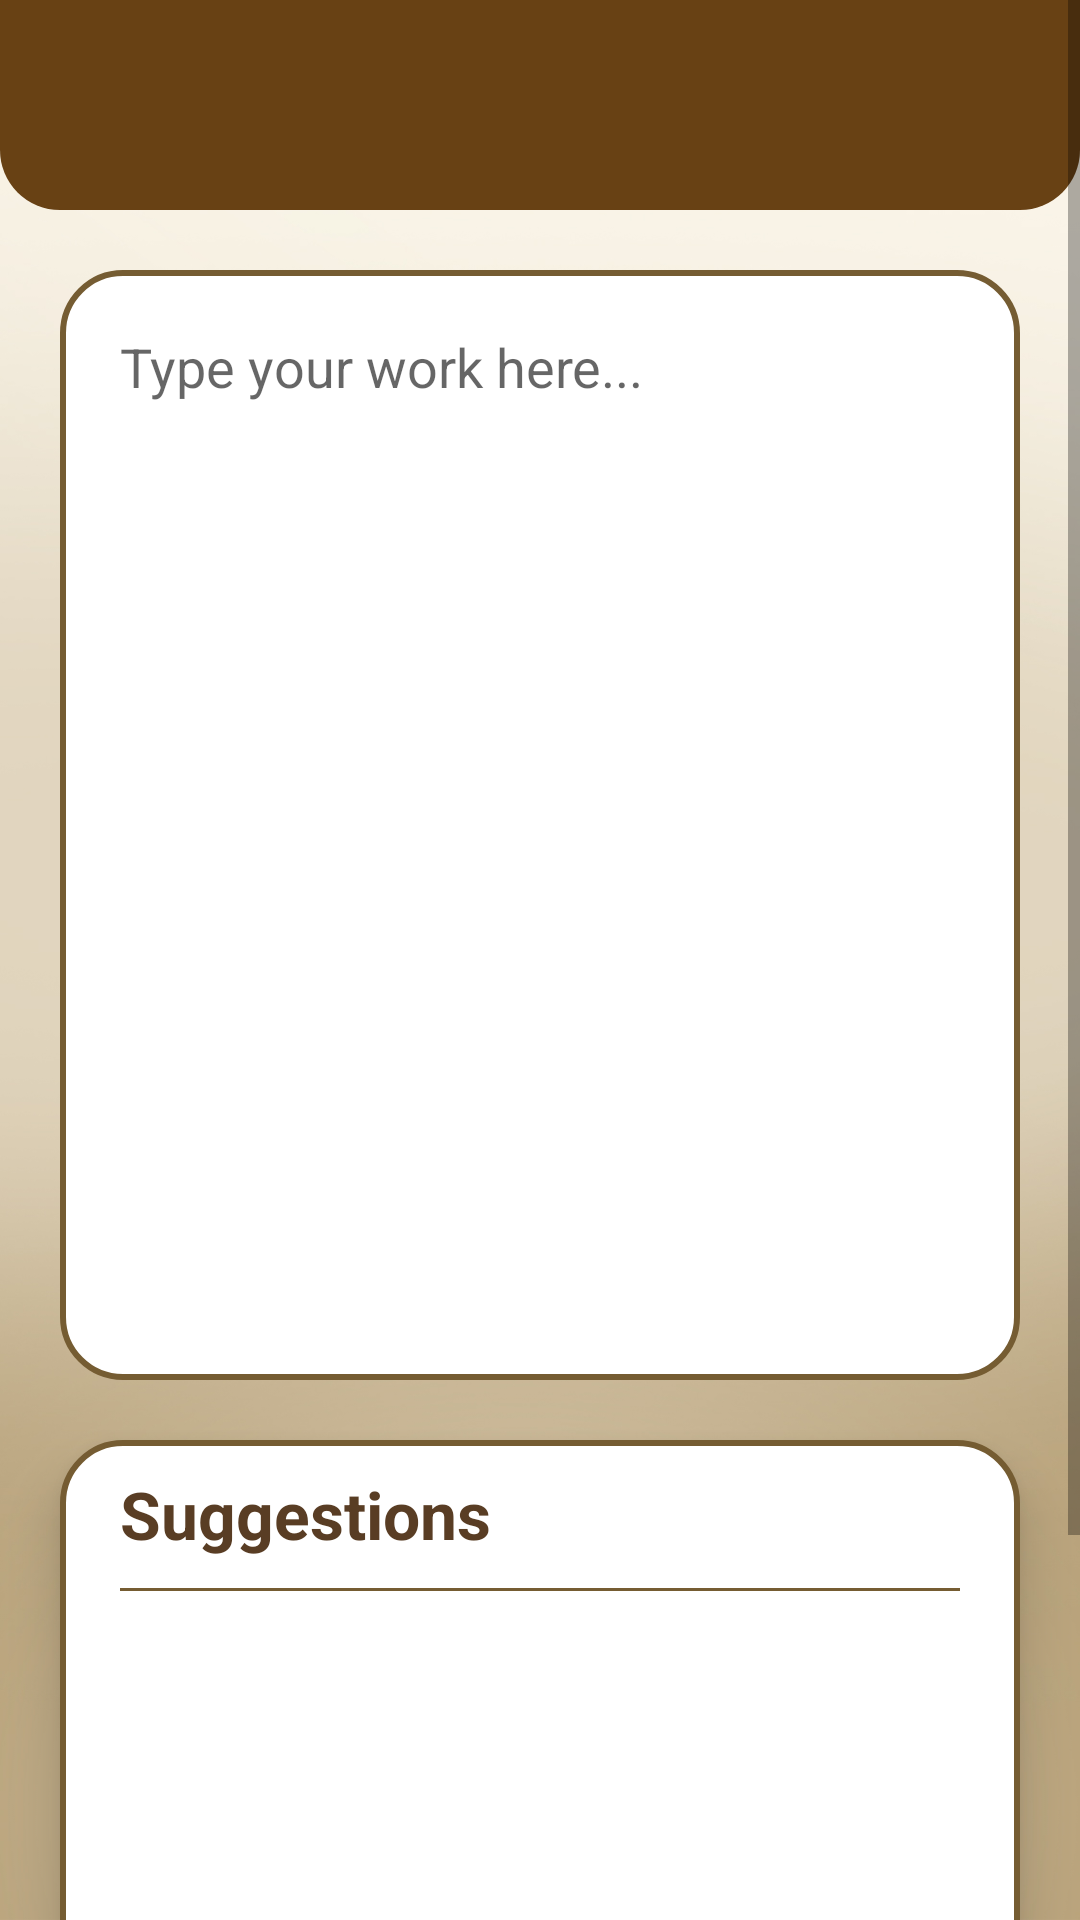

The Android layout XML behind this screen, and the referenced resources:
<!-- AndroidManifest.xml: application theme Theme.FilWritingAssistant -->
<!-- res/layout/activity_text_editor.xml -->
<?xml version="1.0" encoding="utf-8"?>
<androidx.drawerlayout.widget.DrawerLayout xmlns:android="http://schemas.android.com/apk/res/android"
    android:id="@+id/parenttexteditor"
    xmlns:app="http://schemas.android.com/apk/res-auto"
    xmlns:tools="http://schemas.android.com/tools"
    android:layout_width="match_parent"
    android:layout_height="match_parent"
    tools:context=".TextEditor"
    android:background="@drawable/bgdashboard">

    <ScrollView
        android:layout_width="match_parent"
        android:layout_height="match_parent">

        <androidx.constraintlayout.widget.ConstraintLayout
            android:layout_width="match_parent"
            android:layout_height="wrap_content">

            <ImageView
                android:id="@+id/imageView7"
                android:layout_width="match_parent"
                android:layout_height="70dp"
                app:layout_constraintEnd_toEndOf="parent"
                app:layout_constraintHorizontal_bias="0.5"
                app:layout_constraintStart_toStartOf="parent"
                app:layout_constraintTop_toTopOf="parent"
                app:layout_constraintWidth_percent="0.96"
                app:srcCompat="@drawable/dashboardtopcardview"
                tools:ignore="ContentDescription" />

            <ImageView
                android:id="@+id/btnSideMenu"
                android:layout_width="wrap_content"
                android:layout_height="wrap_content"
                android:layout_marginLeft="20dp"
                app:layout_constraintBottom_toBottomOf="@id/imageView7"
                app:layout_constraintHorizontal_bias="0.44"
                app:layout_constraintLeft_toLeftOf="parent"
                app:layout_constraintTop_toTopOf="parent"
                app:srcCompat="@drawable/menuicon" />

            <EditText
                android:id="@+id/et_text_editor"
                android:layout_width="match_parent"
                android:layout_height="370dp"
                android:layout_marginLeft="20dp"
                android:layout_marginTop="20dp"
                android:layout_marginRight="20dp"
                android:background="@drawable/dashboardcontainer"
                android:ems="10"
                android:gravity="start|top"
                android:hint="Type your work here..."
                android:inputType="textMultiLine"
                android:padding="20dp"
                android:selectAllOnFocus="true"
                android:textColor="@color/darkbrown"
                android:textIsSelectable="true"
                app:layout_constraintEnd_toEndOf="parent"
                app:layout_constraintStart_toStartOf="parent"
                app:layout_constraintTop_toBottomOf="@id/imageView7" />

            <ScrollView
                android:id="@+id/suggestions"
                android:layout_width="match_parent"
                android:layout_height="0dp"
                android:layout_marginLeft="20dp"
                android:layout_marginTop="20dp"
                android:layout_marginRight="20dp"
                android:background="@drawable/dashboardcontainer"
                android:elevation="10dp"
                android:visibility="visible"
                app:layout_constraintLeft_toLeftOf="parent"
                app:layout_constraintRight_toRightOf="parent"
                app:layout_constraintTop_toBottomOf="@id/et_text_editor">

                <LinearLayout
                    android:layout_width="match_parent"
                    android:layout_height="match_parent"
                    android:layout_marginLeft="20dp"
                    android:layout_marginTop="10dp"
                    android:layout_marginRight="20dp"
                    android:layout_marginBottom="10dp"
                    android:orientation="vertical">

                    <TextView
                        android:layout_width="match_parent"
                        android:layout_height="wrap_content"
                        android:layout_marginBottom="10dp"
                        android:text="Suggestions"
                        android:textColor="@color/darkbrown"
                        android:textSize="22sp"
                        android:textStyle="bold" />

                    <View
                        android:id="@+id/lines2"
                        android:layout_width="match_parent"
                        android:layout_height="1dp"
                        android:background="#755c32"
                        app:layout_constraintRight_toLeftOf="parent"
                        app:layout_constraintRight_toRightOf="parent"
                        app:layout_constraintTop_toBottomOf="@id/holderImgRecog"
                        tools:layout_editor_absoluteX="40dp"
                        tools:layout_editor_absoluteY="622dp"

                        />

                    <ListView
                        android:id="@+id/lvsuggestions"
                        android:layout_width="wrap_content"
                        android:layout_height="140dp"
                        android:layout_marginTop="10dp"
                        android:textSize="18sp" />
                </LinearLayout>
            </ScrollView>

            <LinearLayout
                android:id="@+id/linearLayout"
                android:layout_width="match_parent"
                android:layout_height="70dp"
                android:layout_marginLeft="20dp"
                android:layout_marginTop="20dp"
                android:layout_marginBottom="20dp"
                android:layout_marginRight="20dp"
                android:background="@drawable/texteditorbuttonholder"
                android:orientation="horizontal"
                android:padding="5dp"
                app:layout_constraintLeft_toLeftOf="parent"
                app:layout_constraintRight_toRightOf="parent"
                app:layout_constraintTop_toBottomOf="@id/suggestions"
                app:layout_constraintBottom_toBottomOf="parent">

                <ImageView
                    android:id="@+id/btntodevice"
                    android:layout_width="wrap_content"
                    android:layout_height="wrap_content"
                    android:layout_weight="1"
                    android:paddingTop="5dp"
                    android:paddingBottom="5dp"
                    app:srcCompat="@drawable/savetodeviceicon" />

                <ImageView
                    android:id="@+id/btntocloud"
                    android:layout_width="wrap_content"
                    android:layout_height="wrap_content"
                    android:layout_weight="1"
                    android:paddingTop="5dp"
                    android:paddingBottom="5dp"
                    app:srcCompat="@drawable/savetocloudicon" />

                <ImageView
                    android:id="@+id/btnupload"
                    android:layout_width="wrap_content"
                    android:layout_height="wrap_content"
                    android:layout_weight="1"
                    android:paddingTop="5dp"
                    android:paddingBottom="5dp"
                    app:srcCompat="@drawable/uploadicon" />
            </LinearLayout>

        </androidx.constraintlayout.widget.ConstraintLayout>
    </ScrollView>

    <RelativeLayout
        android:layout_width="250dp"
        android:layout_height="wrap_content"
        android:layout_gravity="start">
        <include layout="@layout/nav_drawer" />
    </RelativeLayout>

</androidx.drawerlayout.widget.DrawerLayout>
<!-- res/layout/nav_drawer.xml (included above) -->
<?xml version="1.0" encoding="utf-8"?>
<LinearLayout
    xmlns:android="http://schemas.android.com/apk/res/android"
    android:orientation="vertical"
    android:background="@drawable/drawer_border"
    android:layout_width="match_parent"
    android:layout_height="match_parent">
    
    <LinearLayout
        android:layout_width="match_parent"
        android:layout_height="wrap_content"
        android:orientation="vertical"
        android:layout_gravity="bottom"
        android:background="@drawable/headerbg"
        android:theme="@style/ThemeOverlay.AppCompat.Dark">

        <ImageView
            android:layout_width="wrap_content"
            android:layout_height="wrap_content"
            android:layout_marginTop="10dp"
            android:layout_marginLeft="5dp"
            android:src="@drawable/user" />

        <TextView
            android:id="@+id/tvname"
            android:layout_width="wrap_content"
            android:layout_height="wrap_content"
            android:text="Name"
            android:textSize="20sp"
            android:textStyle="bold"
            android:textColor="@color/white"
            android:layout_marginLeft="30dp"/>
        <TextView
            android:id="@+id/tvemail"
            android:layout_width="wrap_content"
            android:layout_height="wrap_content"
            android:text="Email Address"
            android:textStyle="bold|italic"
            android:textSize="14sp"
            android:textColor="@color/white"
            android:layout_marginTop="10dp"
            android:layout_marginLeft="30dp"
            android:layout_marginBottom="20dp"/>
    </LinearLayout>
    
    <LinearLayout
        android:layout_width="wrap_content"
        android:layout_height="wrap_content"
        android:id="@+id/home"
        android:layout_marginStart="12dp"
        android:layout_marginTop="12dp"
        android:orientation="horizontal">
        
        <TextView
            android:layout_width="wrap_content"
            android:layout_height="wrap_content"
            android:textColor="#362312"
            android:text="Home"
            android:textSize="24sp"
            android:layout_margin="10dp"
            android:drawableLeft="@drawable/homeicon"
            android:drawablePadding="15dp"/>
    </LinearLayout>

    <LinearLayout
        android:layout_width="wrap_content"
        android:layout_height="wrap_content"
        android:id="@+id/profile"
        android:layout_marginStart="12dp"
        android:layout_marginTop="12dp"
        android:orientation="horizontal">

        <TextView
            android:layout_width="wrap_content"
            android:layout_height="wrap_content"
            android:textColor="#362312"
            android:text="Profile"
            android:textSize="24sp"
            android:layout_margin="10dp"
            android:drawableLeft="@drawable/profileicon"
            android:drawablePadding="15dp"/>
    </LinearLayout>

    <LinearLayout
        android:layout_width="wrap_content"
        android:layout_height="wrap_content"
        android:id="@+id/about"
        android:layout_marginStart="12dp"
        android:layout_marginTop="12dp"
        android:orientation="horizontal">

        <TextView
            android:layout_width="wrap_content"
            android:layout_height="wrap_content"
            android:textColor="#362312"
            android:text="About"
            android:textSize="24sp"
            android:layout_margin="10dp"
            android:drawableLeft="@drawable/about"
            android:drawablePadding="15dp"/>
    </LinearLayout>

    <View
        android:layout_width="match_parent"
        android:layout_height="0dp"
        android:layout_weight="1" />

    <View
        android:layout_width="match_parent"
        android:layout_height="2dp"
        android:layout_marginLeft="10dp"
        android:layout_marginRight="10dp"
        android:background="#362312" />


    
    <LinearLayout
        android:id="@+id/logout"
        android:layout_width="match_parent"
        android:layout_height="wrap_content"
        android:orientation="horizontal"
        android:layout_marginStart="12dp"
        android:layout_marginTop="12dp"
        android:layout_marginEnd="12dp"
        android:layout_marginBottom="20dp"
        >

        <TextView
            android:layout_width="wrap_content"
            android:layout_height="wrap_content"
            android:layout_margin="10dp"
            android:drawableLeft="@drawable/logouticon"
            android:drawablePadding="15dp"
            android:text="Logout"
            android:textColor="#362312"
            android:textSize="24sp"/>
    </LinearLayout>


</LinearLayout>
<!-- resources referenced by this layout -->
<resources>
  <color name="darkbrown">#593D24</color>
  <color name="white">#FFFFFFFF</color>
  <!-- drawable about (drawable) -->
  <vector android:height="24dp" android:tint="#362312"
      android:viewportHeight="24" android:viewportWidth="24"
      android:width="24dp" xmlns:android="http://schemas.android.com/apk/res/android">
      <path android:fillColor="@android:color/white" android:pathData="M12,2C6.48,2 2,6.48 2,12s4.48,10 10,10 10,-4.48 10,-10S17.52,2 12,2zM13,17h-2v-6h2v6zM13,9h-2L11,7h2v2z"/>
  </vector>
  <!-- drawable dashboardcontainer (drawable) -->
  <?xml version="1.0" encoding="utf-8"?>
  <shape xmlns:android="http://schemas.android.com/apk/res/android"
      android:shape="rectangle">
  
      <solid android:color="#FFFFFF"/>
  
      <stroke
          android:width="2dp"
          android:color="#755c32"/>
  
      <corners
          android:bottomLeftRadius="20dp"
          android:bottomRightRadius="20dp"
          android:topLeftRadius="20dp"
          android:topRightRadius="20dp"/>
  
  </shape>
  <!-- drawable dashboardtopcardview (drawable) -->
  <?xml version="1.0" encoding="utf-8"?>
  <shape xmlns:android="http://schemas.android.com/apk/res/android"
      android:shape="rectangle">
  
      <solid android:color="#684114"/>
  
      <corners
          android:bottomLeftRadius="20dp"
          android:bottomRightRadius="20dp"/>
  
  </shape>
  <!-- drawable drawer_border (drawable) -->
  <?xml version="1.0" encoding="utf-8"?>
  <shape xmlns:android="http://schemas.android.com/apk/res/android"
      android:shape="rectangle">
  
      <stroke
          android:width="1dp"
          android:color="#362312"/>
  
      <solid
          android:color="#e1d5be"/>
  
  </shape>
  <!-- drawable headerbg (drawable) -->
  <?xml version="1.0" encoding="utf-8"?>
  <shape xmlns:android="http://schemas.android.com/apk/res/android"
      android:shape="rectangle">
  
      <gradient
          android:startColor="#362312"
          android:centerColor="#A07A56"
          android:endColor="#E6C199"/>
      <stroke
          android:width="1dp"
          android:color="#362312"/>
  
      <corners
          android:bottomRightRadius="15dp"
          android:bottomLeftRadius="15dp"/>
  
  
  </shape>
  <!-- drawable homeicon (drawable) -->
  <vector android:height="24dp" android:tint="#362312"
      android:viewportHeight="24" android:viewportWidth="24"
      android:width="24dp" xmlns:android="http://schemas.android.com/apk/res/android">
      <path android:fillColor="@android:color/white" android:pathData="M10,20v-6h4v6h5v-8h3L12,3 2,12h3v8z"/>
  </vector>
  <!-- drawable logouticon (drawable) -->
  <vector android:autoMirrored="true" android:height="24dp"
      android:tint="#362312" android:viewportHeight="24"
      android:viewportWidth="24" android:width="24dp" xmlns:android="http://schemas.android.com/apk/res/android">
      <path android:fillColor="@android:color/white" android:pathData="M17,7l-1.41,1.41L18.17,11H8v2h10.17l-2.58,2.58L17,17l5,-5zM4,5h8V3H4c-1.1,0 -2,0.9 -2,2v14c0,1.1 0.9,2 2,2h8v-2H4V5z"/>
  </vector>
  <!-- drawable texteditorbuttonholder (drawable) -->
  <?xml version="1.0" encoding="utf-8"?>
  <shape xmlns:android="http://schemas.android.com/apk/res/android"
      android:shape="rectangle">
  
      <solid android:color="#FFFFFF"/>
  
      <stroke
          android:width="3dp"
          android:color="#362312"/>
  
      <corners
        android:radius="5dp"/>
  
  </shape>
  <style name="Theme.FilWritingAssistant" parent="Theme.MaterialComponents.DayNight.NoActionBar">
          
          <item name="colorPrimary">@color/darkbrown</item>
          <item name="colorPrimaryVariant">@color/darkbrown</item>
          <item name="colorOnPrimary">@color/darkbrown</item>
          
          <item name="colorSecondary">@color/darkbrown</item>
          <item name="colorSecondaryVariant">@color/darkbrown</item>
          <item name="colorOnSecondary">@color/black</item>
          
          <item name="android:statusBarColor">?attr/colorPrimaryVariant</item>
          
      </style>
  <color name="black">#FF000000</color>
</resources>
